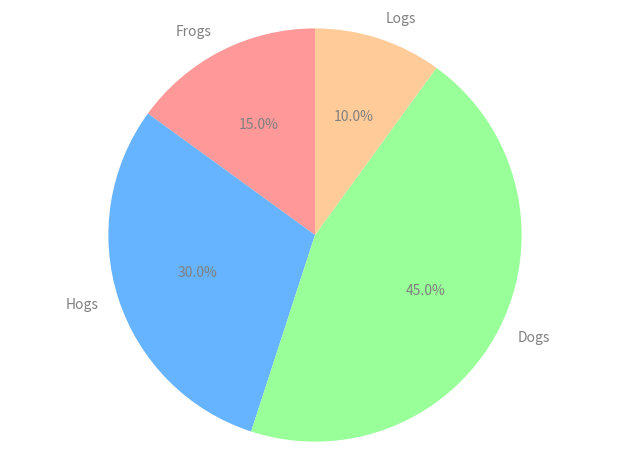

Reproduce this figure in Python.
import matplotlib.pyplot as plt

# Pie chart
labels = ['Frogs', 'Hogs', 'Dogs', 'Logs']
sizes = [15, 30, 45, 10]

#colors
colors = ['#ff9999','#66b3ff','#99ff99','#ffcc99']
 
fig1, ax1 = plt.subplots()

patches, texts, autotexts = ax1.pie(sizes, colors = colors, labels=labels, autopct='%1.1f%%', startangle=90)

for text in texts:
    text.set_color('grey')

for autotext in autotexts:
    autotext.set_color('grey')

# Equal aspect ratio ensures that pie is drawn as a circle
ax1.axis('equal')  
plt.tight_layout()
plt.show()